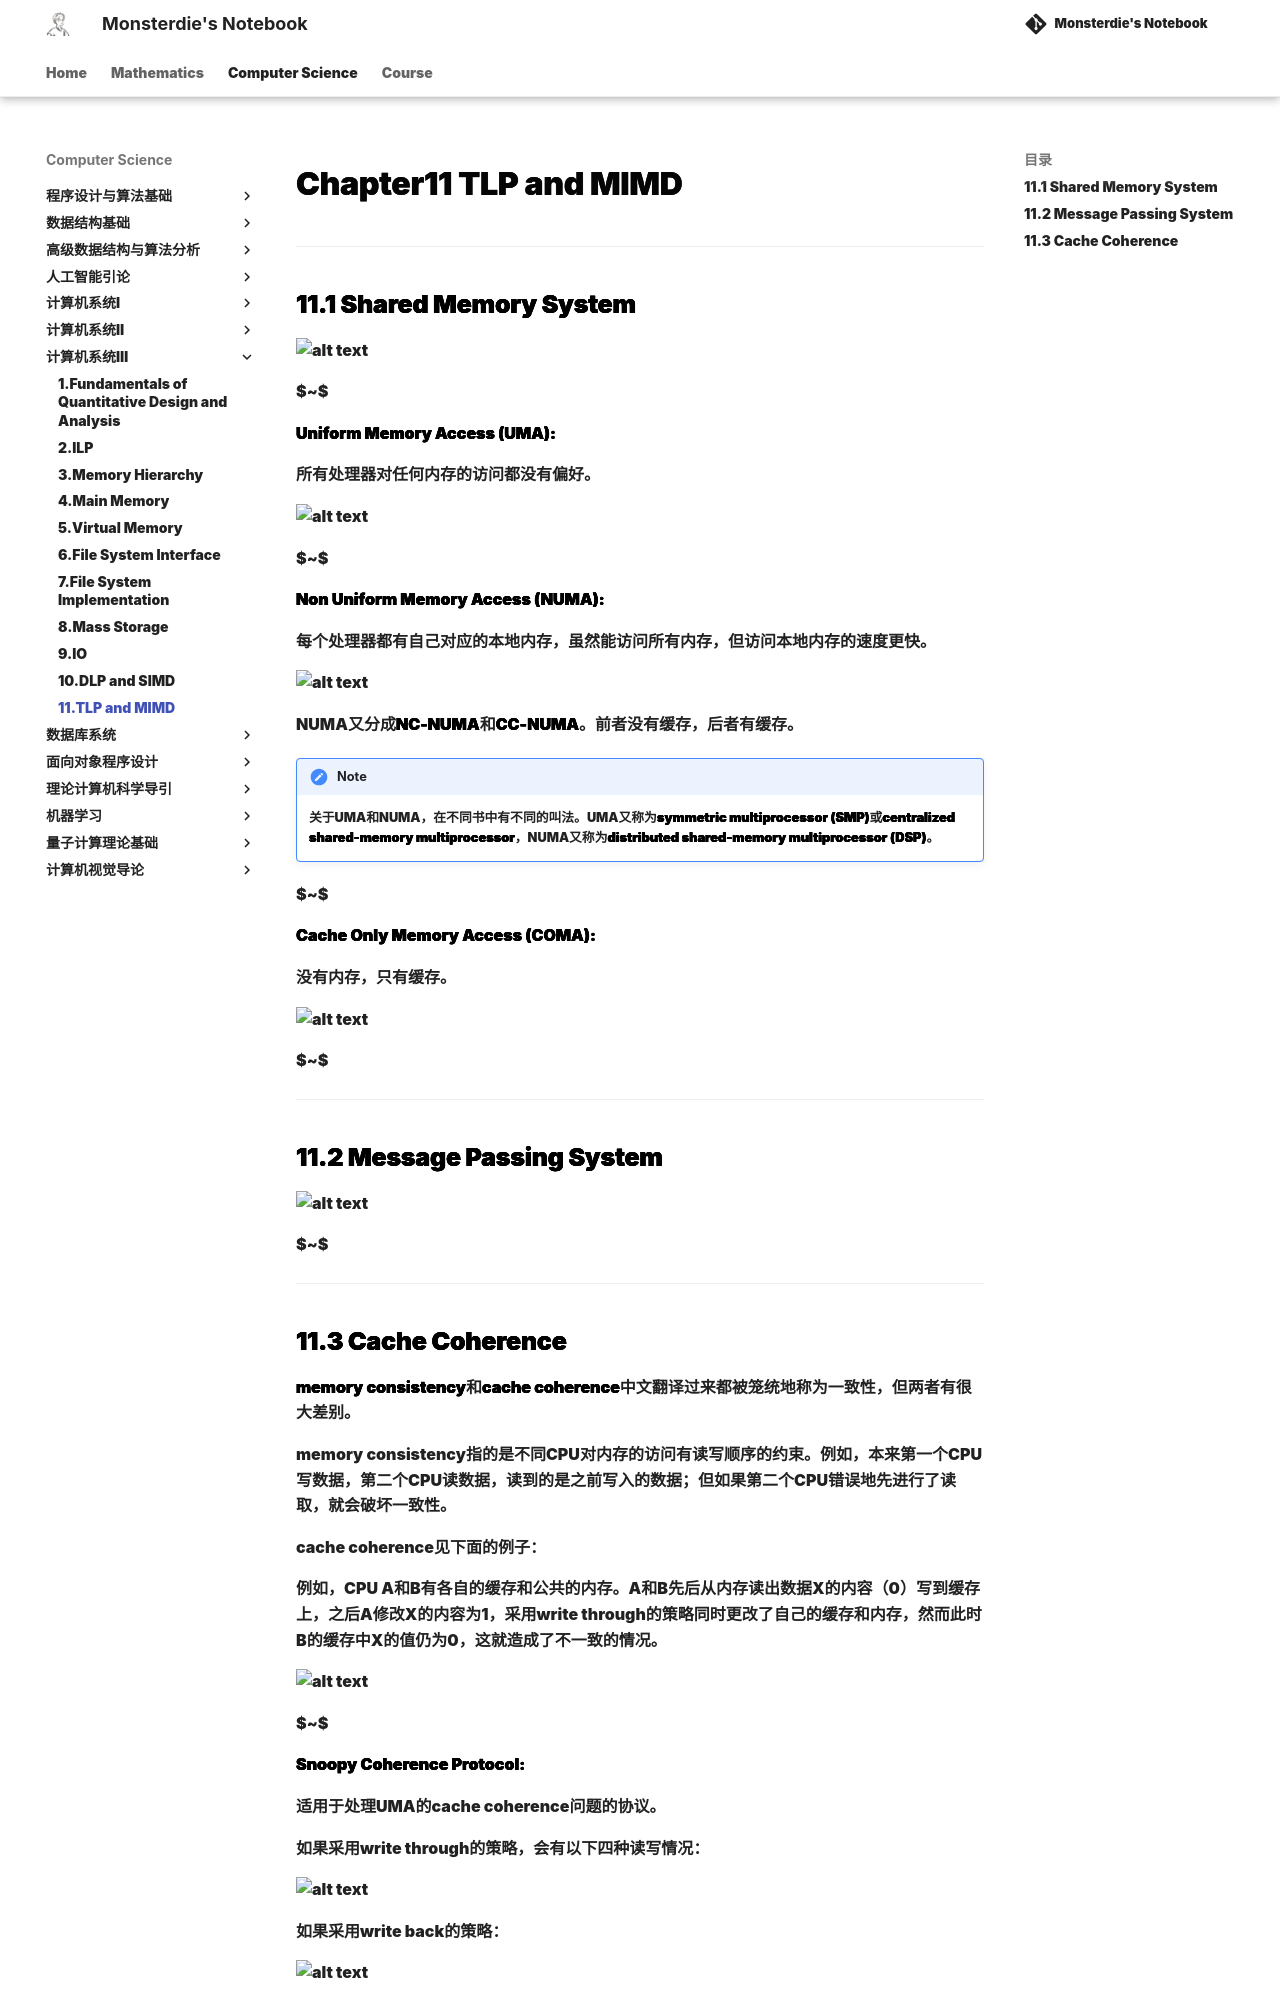

repository: monsterdie12138/Notebook · page: Computer Science/System3/Chapter11/index.html · generator: mkdocs

---
comments: true
---

<span style="font-family: 'Times New Roman';">

# Chapter11 TLP and MIMD

***

## 11.1 Shared Memory System

![alt text](image/11.1.png)

$~$

**Uniform Memory Access (UMA):**

所有处理器对任何内存的访问都没有偏好。

![alt text](image/11.3.png)

$~$

**Non Uniform Memory Access (NUMA):**

每个处理器都有自己对应的本地内存，虽然能访问所有内存，但访问本地内存的速度更快。

![alt text](image/11.4.png)

NUMA又分成**NC-NUMA**和**CC-NUMA**。前者没有缓存，后者有缓存。

!!! Note
    关于UMA和NUMA，在不同书中有不同的叫法。UMA又称为**symmetric multiprocessor (SMP)**或**centralized shared-memory multiprocessor**，NUMA又称为**distributed shared-memory multiprocessor (DSP)**。

$~$

**Cache Only Memory Access (COMA):**

没有内存，只有缓存。

![alt text](image/11.5.png)

$~$

***

## 11.2 Message Passing System

![alt text](image/11.2.png)

$~$

***
